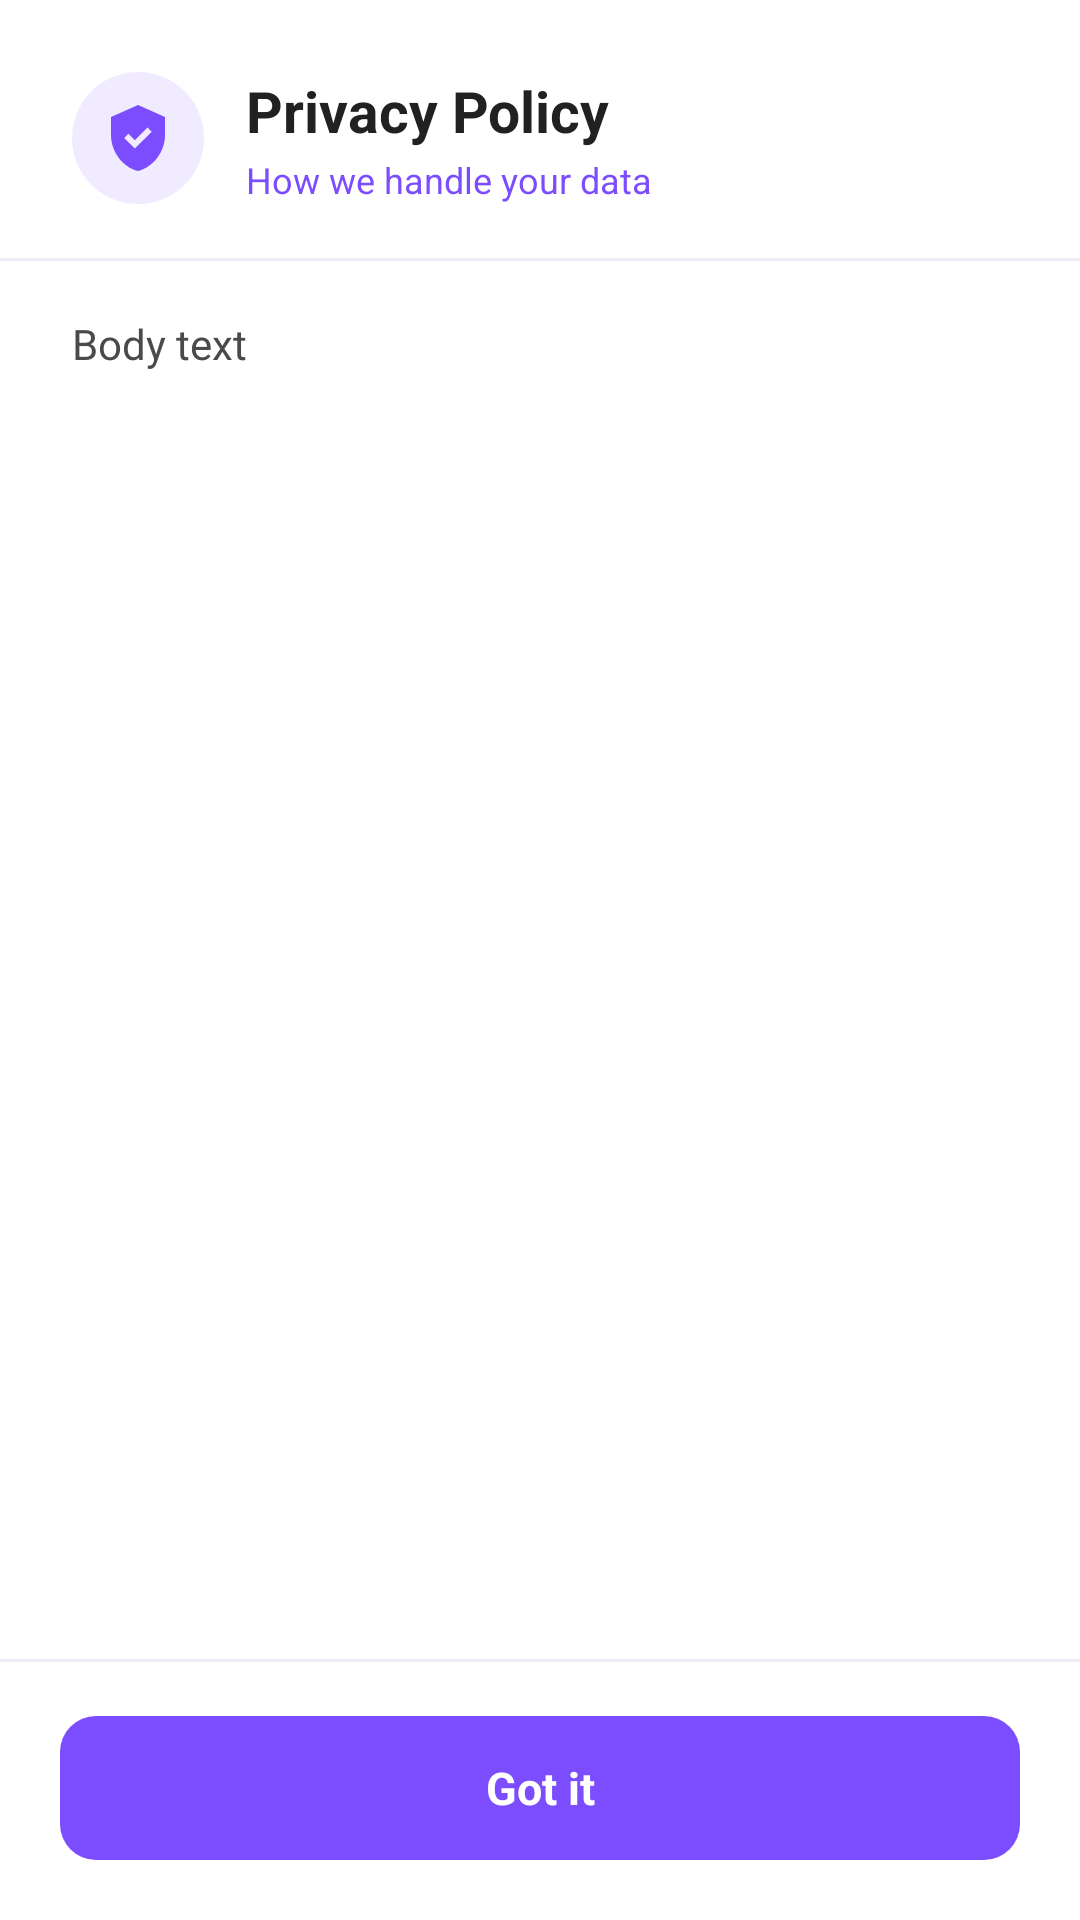

Layout XML and referenced resources for this Android screen:
<!-- AndroidManifest.xml: application theme Theme.MaterialComponents.Light.NoActionBar -->
<!-- res/layout/dialog_info.xml -->
<?xml version="1.0" encoding="utf-8"?>
<LinearLayout xmlns:android="http://schemas.android.com/apk/res/android"
    android:layout_width="match_parent"
    android:layout_height="wrap_content"
    android:orientation="vertical"
    android:background="@drawable/bg_dialog">

    
    <LinearLayout
        android:layout_width="match_parent"
        android:layout_height="wrap_content"
        android:orientation="horizontal"
        android:gravity="center_vertical"
        android:paddingStart="24dp"
        android:paddingEnd="24dp"
        android:paddingTop="24dp"
        android:paddingBottom="18dp">

        <FrameLayout
            android:layout_width="44dp"
            android:layout_height="44dp"
            android:background="@drawable/bg_dialog_icon_circle">

            <ImageView
                android:id="@+id/ivInfoIcon"
                android:layout_width="24dp"
                android:layout_height="24dp"
                android:layout_gravity="center"
                android:src="@drawable/ic_privacy"
                android:contentDescription="@null" />
        </FrameLayout>

        <LinearLayout
            android:layout_width="0dp"
            android:layout_height="wrap_content"
            android:layout_weight="1"
            android:orientation="vertical"
            android:layout_marginStart="14dp">

            <TextView
                android:id="@+id/tvInfoTitle"
                android:layout_width="match_parent"
                android:layout_height="wrap_content"
                android:text="Privacy Policy"
                android:textSize="19sp"
                android:textStyle="bold"
                android:textColor="#212121" />

            <TextView
                android:id="@+id/tvInfoSubtitle"
                android:layout_width="match_parent"
                android:layout_height="wrap_content"
                android:text="How we handle your data"
                android:textSize="12sp"
                android:textColor="#7C4DFF"
                android:layout_marginTop="2dp" />
        </LinearLayout>
    </LinearLayout>

    <View
        android:layout_width="match_parent"
        android:layout_height="1dp"
        android:background="#EEEAF6" />

    
    <ScrollView
        android:id="@+id/scrollInfo"
        android:layout_width="match_parent"
        android:layout_height="wrap_content"
        android:layout_weight="1"
        android:scrollbars="none"
        android:fillViewport="false">

        <TextView
            android:id="@+id/tvInfoMessage"
            android:layout_width="match_parent"
            android:layout_height="wrap_content"
            android:paddingStart="24dp"
            android:paddingEnd="24dp"
            android:paddingTop="18dp"
            android:paddingBottom="18dp"
            android:textSize="14sp"
            android:textColor="#4A4A4A"
            android:lineSpacingMultiplier="1.4"
            android:textIsSelectable="true"
            android:text="Body text" />
    </ScrollView>

    <View
        android:layout_width="match_parent"
        android:layout_height="1dp"
        android:background="#EEEAF6" />

    
    <TextView
        android:id="@+id/btnInfoDismiss"
        android:layout_width="match_parent"
        android:layout_height="48dp"
        android:layout_marginStart="20dp"
        android:layout_marginEnd="20dp"
        android:layout_marginTop="18dp"
        android:layout_marginBottom="20dp"
        android:background="@drawable/bg_button_accent"
        android:gravity="center"
        android:text="Got it"
        android:textSize="15sp"
        android:textStyle="bold"
        android:textColor="#FFFFFF"
        android:clickable="true"
        android:focusable="true"
        android:foreground="?attr/selectableItemBackground" />
</LinearLayout>
<!-- resources referenced by this layout -->
<resources>
  <!-- drawable bg_button_accent (drawable) -->
  <?xml version="1.0" encoding="utf-8"?>
  <shape xmlns:android="http://schemas.android.com/apk/res/android"
      android:shape="rectangle">
      <solid android:color="#7C4DFF" />
      <corners android:radius="12dp" />
  </shape>
  <!-- drawable bg_dialog (drawable) -->
  <?xml version="1.0" encoding="utf-8"?>
  <shape xmlns:android="http://schemas.android.com/apk/res/android"
      android:shape="rectangle">
      <solid android:color="#FFFFFF" />
      <corners android:radius="20dp" />
  </shape>
  <!-- drawable bg_dialog_icon_circle (drawable) -->
  <?xml version="1.0" encoding="utf-8"?>
  <shape xmlns:android="http://schemas.android.com/apk/res/android"
      android:shape="oval">
      <solid android:color="#F1EBFF" />
  </shape>
  <!-- drawable ic_privacy (drawable) -->
  <?xml version="1.0" encoding="utf-8"?>
  <vector xmlns:android="http://schemas.android.com/apk/res/android"
      android:width="24dp"
      android:height="24dp"
      android:viewportWidth="24"
      android:viewportHeight="24">
      <path
          android:fillColor="#7C4DFF"
          android:pathData="M12,1L3,5v6c0,5.55 3.84,10.74 9,12 5.16,-1.26 9,-6.45 9,-12L21,5l-9,-4zM10.94,15.54L7.4,12l1.41,-1.41 2.12,2.12 4.24,-4.24 1.41,1.41 -5.64,5.66z" />
  </vector>
</resources>
